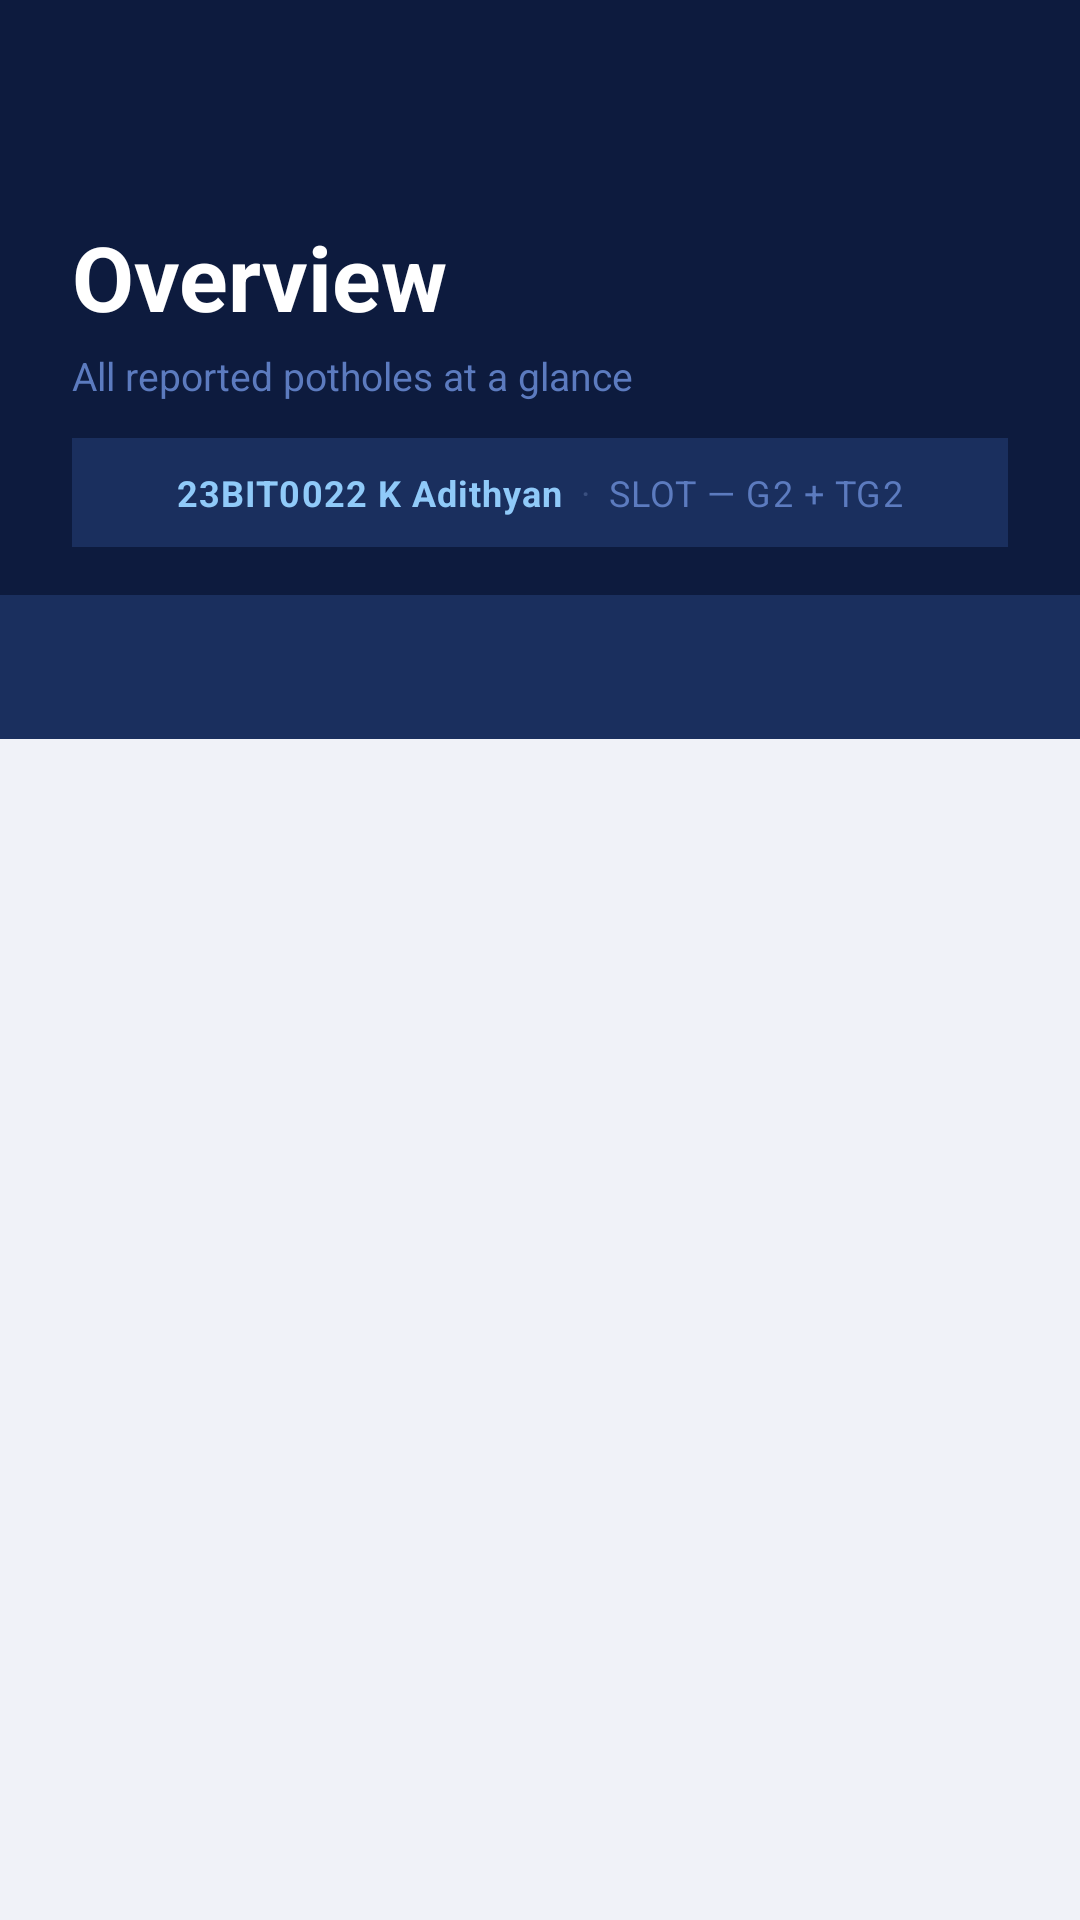

The Android layout XML behind this screen, and the referenced resources:
<!-- AndroidManifest.xml: application theme Theme.Roadsafe -->
<!-- res/layout/activity_stats.xml -->
<?xml version="1.0" encoding="utf-8"?>
<LinearLayout
    xmlns:android="http://schemas.android.com/apk/res/android"
    android:layout_width="match_parent"
    android:layout_height="match_parent"
    android:orientation="vertical"
    android:background="#0D1B3E">

    
    <androidx.appcompat.widget.Toolbar
        android:id="@+id/toolbar"
        android:layout_width="match_parent"
        android:layout_height="?attr/actionBarSize"
        android:background="#0D1B3E"
        android:title="Analytics"
        android:titleTextColor="#FFFFFF"
        android:elevation="0dp"/>

    
    <LinearLayout
        android:layout_width="match_parent"
        android:layout_height="wrap_content"
        android:orientation="vertical"
        android:paddingStart="24dp"
        android:paddingEnd="24dp"
        android:paddingTop="8dp"
        android:paddingBottom="16dp"
        android:background="#0D1B3E">

        <TextView
            android:layout_width="wrap_content"
            android:layout_height="wrap_content"
            android:text="Overview"
            android:textSize="30sp"
            android:textStyle="bold"
            android:textColor="#FFFFFF"
            android:layout_marginBottom="4dp"/>

        <TextView
            android:layout_width="wrap_content"
            android:layout_height="wrap_content"
            android:text="All reported potholes at a glance"
            android:textSize="13sp"
            android:textColor="#5C7BBF"
            android:layout_marginBottom="12dp"/>

        
        <LinearLayout
            android:layout_width="match_parent"
            android:layout_height="wrap_content"
            android:orientation="horizontal"
            android:gravity="center"
            android:background="#1A2F5E"
            android:paddingStart="16dp"
            android:paddingEnd="16dp"
            android:paddingTop="10dp"
            android:paddingBottom="10dp">

            <TextView
                android:layout_width="wrap_content"
                android:layout_height="wrap_content"
                android:text="23BIT0022 K Adithyan"
                android:textSize="12sp"
                android:textColor="#90CAF9"
                android:textStyle="bold"
                android:letterSpacing="0.03"/>

            <TextView
                android:layout_width="wrap_content"
                android:layout_height="wrap_content"
                android:text="  ·  "
                android:textSize="12sp"
                android:textColor="#3A5080"/>

            <TextView
                android:layout_width="wrap_content"
                android:layout_height="wrap_content"
                android:text="SLOT — G2 + TG2"
                android:textSize="12sp"
                android:textColor="#5C7BBF"
                android:letterSpacing="0.03"/>
        </LinearLayout>
    </LinearLayout>

    
    <com.google.android.material.tabs.TabLayout
        android:id="@+id/tabLayout"
        android:layout_width="match_parent"
        android:layout_height="wrap_content"
        android:background="#1A2F5E"
        app:tabSelectedTextColor="#FFFFFF"
        app:tabTextColor="#5C7BBF"
        app:tabIndicatorColor="#90CAF9"
        app:tabIndicatorHeight="3dp"
        xmlns:app="http://schemas.android.com/apk/res-auto"/>

    
    <androidx.viewpager2.widget.ViewPager2
        android:id="@+id/viewPager"
        android:layout_width="match_parent"
        android:layout_height="0dp"
        android:layout_weight="1"
        android:background="#F0F2F8"/>

</LinearLayout>
<!-- resources referenced by this layout -->
<resources>
  <style name="Theme.Roadsafe" parent="Theme.Material3.DayNight.NoActionBar">
          
      </style>
</resources>
